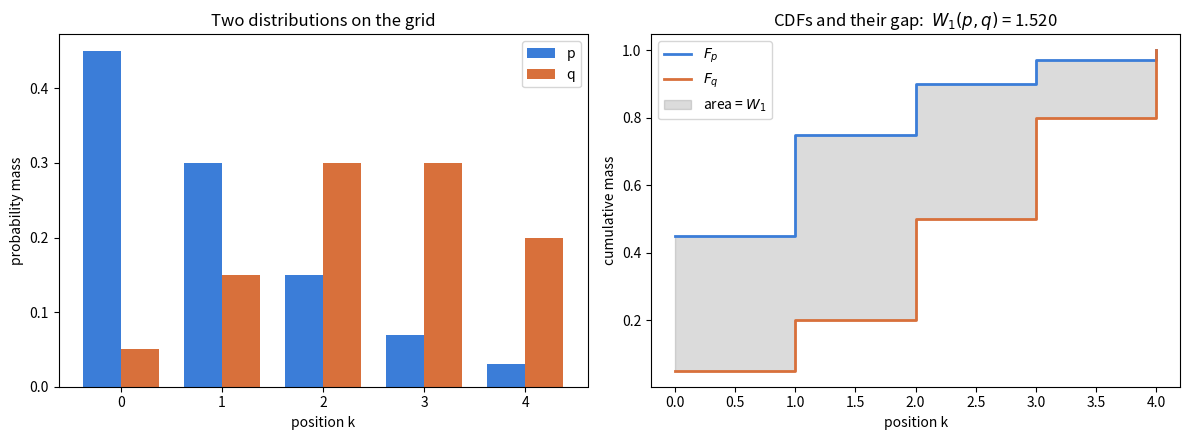

Here is the Python script that generated this plot:
"""Visualization: the 1-Wasserstein distance as the area between two CDFs.

Generates a figure showing two distributions on the grid {0,...,n-1}, their
cumulative distribution functions, and the shaded region whose total area equals
W1(p, q) = sum_k |F_p(k) - F_q(k)|.

Run:  python _viz.py   (writes w1_cdf_area.png)
"""

from __future__ import annotations

from typing import List, Sequence

import matplotlib.pyplot as plt
import numpy as np


def cdf(p: Sequence[float]) -> List[float]:
    out, running = [], 0.0
    for v in p:
        running += v
        out.append(running)
    return out


def w1(p: Sequence[float], q: Sequence[float]) -> float:
    fp, fq = cdf(p), cdf(q)
    return sum(abs(a - b) for a, b in zip(fp[:-1], fq[:-1]))


def main() -> None:
    p = [0.45, 0.30, 0.15, 0.07, 0.03]
    q = [0.05, 0.15, 0.30, 0.30, 0.20]
    n = len(p)
    x = np.arange(n)
    fp, fq = cdf(p), cdf(q)

    fig, (ax1, ax2) = plt.subplots(1, 2, figsize=(12, 4.5))

    width = 0.38
    ax1.bar(x - width / 2, p, width, label="p", color="#3b7dd8")
    ax1.bar(x + width / 2, q, width, label="q", color="#d8703b")
    ax1.set_title("Two distributions on the grid")
    ax1.set_xlabel("position k")
    ax1.set_ylabel("probability mass")
    ax1.legend()

    ax2.step(x, fp, where="post", label="$F_p$", color="#3b7dd8", linewidth=2)
    ax2.step(x, fq, where="post", label="$F_q$", color="#d8703b", linewidth=2)
    ax2.fill_between(x, fp, fq, step="post", alpha=0.3, color="#888888",
                     label="area = $W_1$")
    ax2.set_title(f"CDFs and their gap:  $W_1(p,q)$ = {w1(p, q):.3f}")
    ax2.set_xlabel("position k")
    ax2.set_ylabel("cumulative mass")
    ax2.legend()

    fig.tight_layout()
    fig.savefig("w1_cdf_area.png", dpi=150)
    print("wrote w1_cdf_area.png ;  W1 =", round(w1(p, q), 4))


if __name__ == "__main__":
    main()
